The GitHub repository Siva-0317/Dora contains a labelled image folder "plantvillage_masks" with 39 categories: apple apple scab, apple black rot, apple cedar apple rust, apple healthy, background without leaves, blueberry healthy, cherry powdery mildew, cherry healthy, corn cercospora leaf spot gray leaf spot, corn common rust, corn northern leaf blight, corn healthy, grape black rot, grape esca black measles, grape leaf blight (isariopsis leaf spot), grape healthy, orange huanglongbing citrus greening, peach bacterial spot, peach healthy, bell pepper bacterial spot, bell pepper healthy, potato early blight, potato late blight, potato healthy, raspberry healthy, soybean healthy, squash powdery mildew, strawberry leaf scorch, strawberry healthy, tomato bacterial spot, tomato early blight, tomato late blight, tomato leaf mold, tomato septoria leaf spot, tomato spider mites two spotted spider mite, tomato target spot, tomato yellow leaf curl virus, tomato mosaic virus, tomato healthy. Examples follow, each with its label.

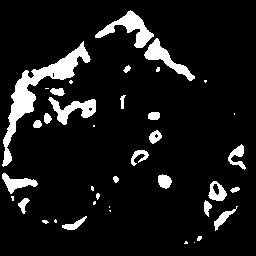
Label: grape leaf blight (isariopsis leaf spot)

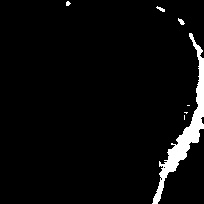
Label: raspberry healthy

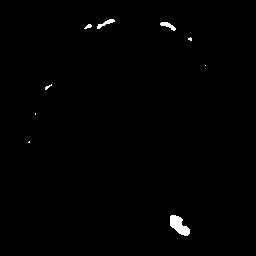
Label: strawberry healthy

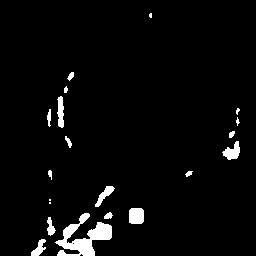
Label: apple healthy

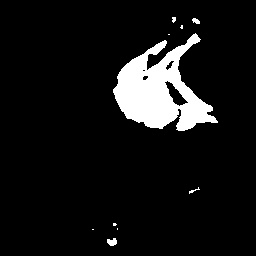
Label: potato late blight

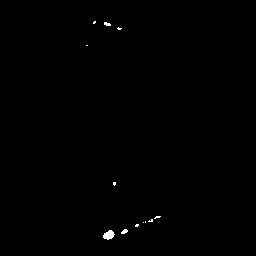
Label: tomato spider mites two spotted spider mite
